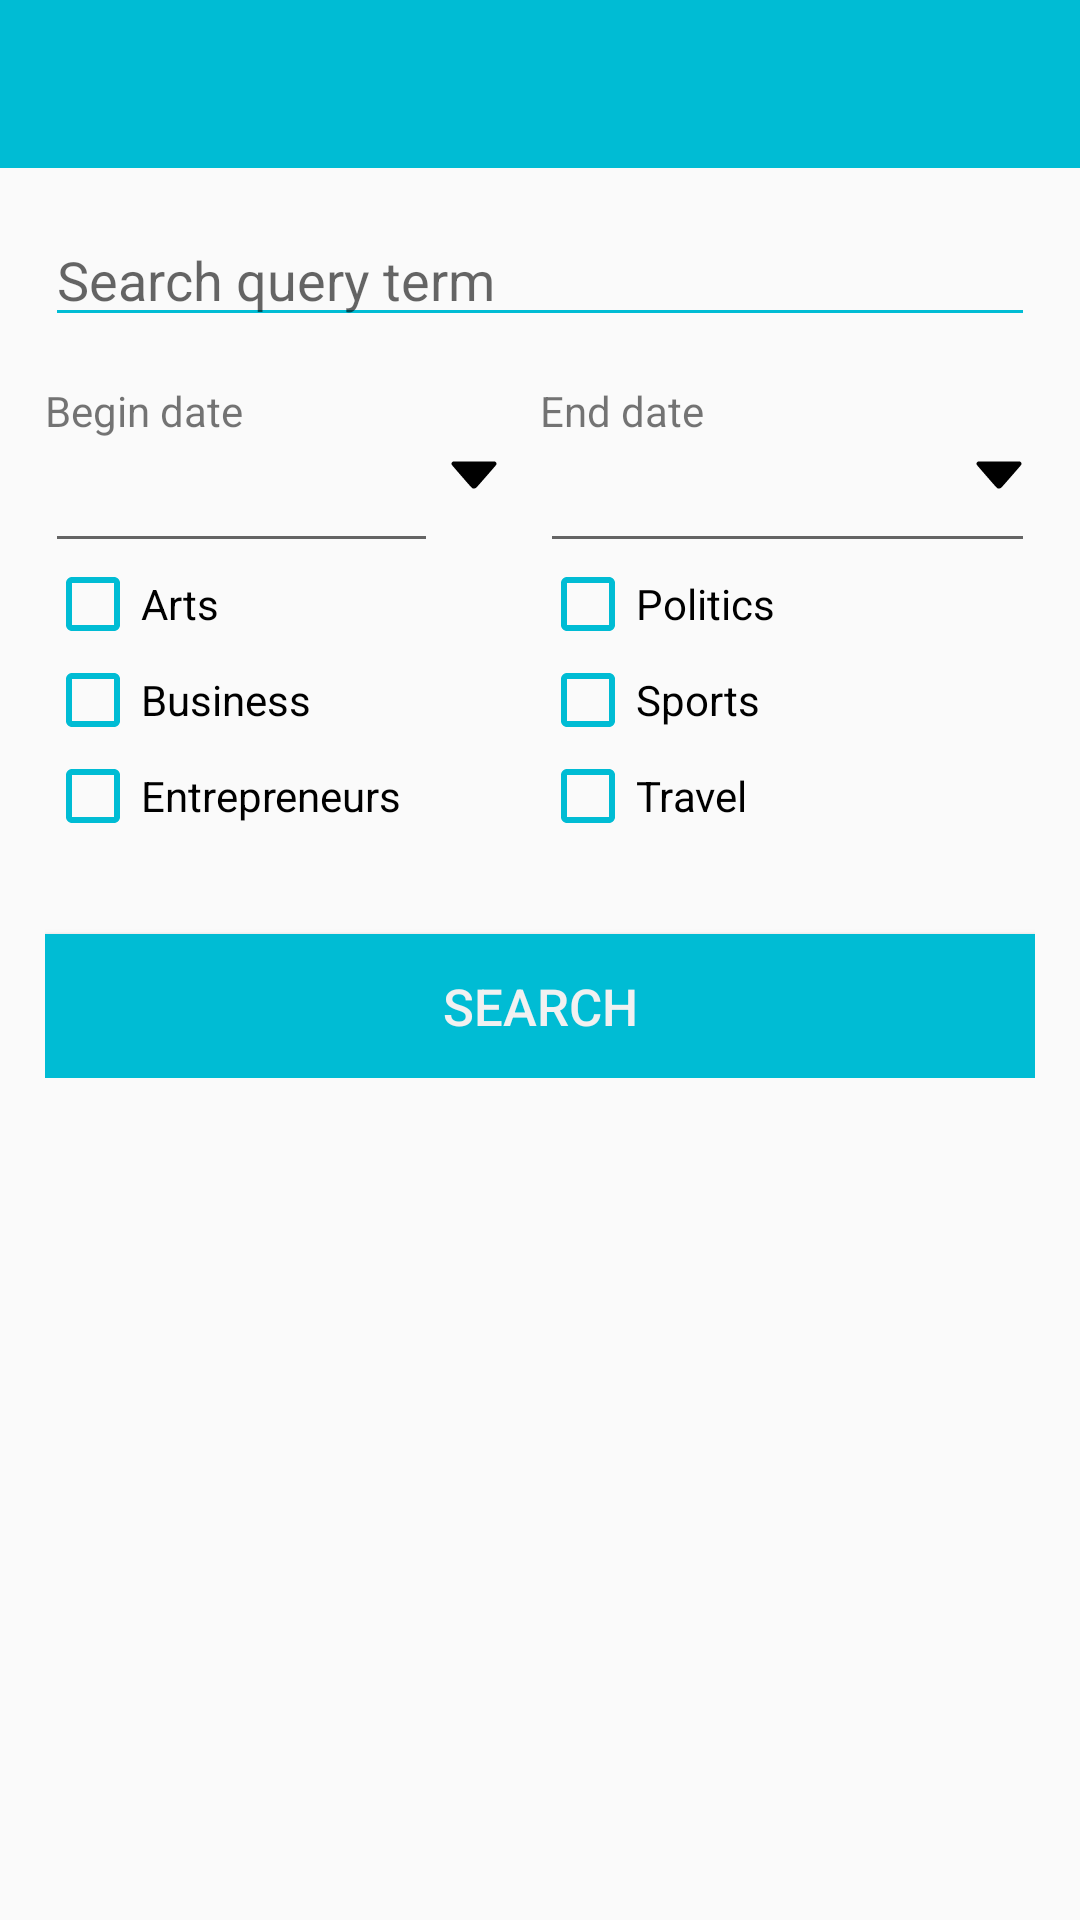

Produce the Android XML layout that renders to this screen, including the resource entries it uses.
<!-- AndroidManifest.xml: application theme AppTheme -->
<!-- res/layout/activity_search.xml -->
<?xml version="1.0" encoding="utf-8"?>
<LinearLayout xmlns:android="http://schemas.android.com/apk/res/android"
    xmlns:app="http://schemas.android.com/apk/res-auto"
    xmlns:tools="http://schemas.android.com/tools"
    android:layout_width="match_parent"
    android:layout_height="match_parent"
    android:orientation="vertical">

    <android.support.design.widget.AppBarLayout
        android:layout_width="match_parent"
        android:layout_height="wrap_content">

        <android.support.v7.widget.Toolbar
            android:id="@+id/activity_search_toolbar"
            android:layout_width="match_parent"
            android:layout_height="?attr/actionBarSize"
            android:background="@color/colorPrimary"
            app:popupTheme="@style/Theme.AppCompat.Light.NoActionBar"
            app:theme="@style/ToolbarColoredBackArrow"
            app:titleTextColor="#ffffff"
            />

    </android.support.design.widget.AppBarLayout>


    <android.support.constraint.ConstraintLayout
        android:layout_width="match_parent"
        android:layout_height="wrap_content"
        android:layout_marginStart="15dp"
        android:layout_marginEnd="15dp">

        <EditText
            android:id="@+id/activity_search_query"
            android:layout_width="match_parent"
            android:layout_height="wrap_content"
            android:layout_marginTop="15dp"
            android:backgroundTint="@color/colorPrimary"
            android:hint="@string/search_query_term"
            android:textColor="#706868"
            app:layout_constraintTop_toTopOf="parent" />

        <TextView
            android:id="@+id/activity_search_date_right_txt"
            android:layout_width="0dp"
            android:layout_height="wrap_content"
            android:layout_marginTop="15dp"
            android:backgroundTint="#706868"
            android:text="@string/begin_date"
            app:layout_constraintEnd_toStartOf="@id/activity_search_date_left_txt"
            app:layout_constraintStart_toStartOf="parent"
            app:layout_constraintTop_toBottomOf="@id/activity_search_query"
            app:layout_constraintWidth_percent="0.5" />

        <EditText
            android:id="@+id/activity_search_date_begin"
            android:layout_width="0dp"
            android:layout_height="wrap_content"
            android:textColor="#000000"
            android:textSize="18sp"
            app:layout_constraintEnd_toStartOf="@id/activity_search_arrowdown_left_bt"
            app:layout_constraintStart_toStartOf="parent"
            app:layout_constraintTop_toBottomOf="@id/activity_search_date_right_txt" />

        <ImageButton
            android:id="@+id/activity_search_arrowdown_left_bt"
            android:layout_width="wrap_content"
            android:layout_height="wrap_content"
            android:background="@android:color/transparent"
            android:paddingEnd="10sp"
            app:layout_constraintEnd_toEndOf="@id/activity_search_date_right_txt"
            app:layout_constraintTop_toBottomOf="@id/activity_search_date_right_txt"
            app:srcCompat="@drawable/ic_arrow_down"
            tools:ignore="VectorDrawableCompat" />

        <TextView
            android:id="@+id/activity_search_date_left_txt"
            android:layout_width="0dp"
            android:layout_height="wrap_content"
            android:layout_marginTop="15dp"
            android:backgroundTint="#706868"
            android:text="@string/end_date"
            app:layout_constraintEnd_toEndOf="parent"
            app:layout_constraintStart_toEndOf="@id/activity_search_date_right_txt"
            app:layout_constraintTop_toBottomOf="@id/activity_search_query"
            app:layout_constraintWidth_percent="0.5" />

        <EditText
            android:id="@+id/activity_search_date_end"
            android:layout_width="0dp"
            android:layout_height="wrap_content"
            android:textColor="#000000"
            android:textSize="18sp"
            app:layout_constraintEnd_toEndOf="parent"
            app:layout_constraintStart_toEndOf="@id/activity_search_arrowdown_left_bt"
            app:layout_constraintTop_toBottomOf="@id/activity_search_date_left_txt" />

        <ImageButton
            android:id="@+id/activity_search_arrowdown_right_bt"
            android:layout_width="wrap_content"
            android:layout_height="wrap_content"
            android:background="@android:color/transparent"
            app:layout_constraintEnd_toEndOf="@id/activity_search_date_left_txt"
            app:layout_constraintTop_toBottomOf="@id/activity_search_date_left_txt"
            app:srcCompat="@drawable/ic_arrow_down"
            tools:ignore="VectorDrawableCompat" />

        <CheckBox
            android:id="@+id/activity_search_checkbox_1"
            android:layout_width="wrap_content"
            android:layout_height="wrap_content"
            android:layout_marginTop="15dp"
            android:buttonTint="@color/colorPrimary"
            android:text="@string/arts"
            android:textSize="14sp"
            app:layout_constraintStart_toStartOf="parent"
            app:layout_constraintTop_toBottomOf="@id/activity_search_arrowdown_left_bt" />

        <CheckBox
            android:id="@+id/activity_search_checkbox_2"
            android:layout_width="wrap_content"
            android:layout_height="wrap_content"
            android:buttonTint="@color/colorPrimary"
            android:text="@string/business"
            android:textSize="14sp"
            app:layout_constraintStart_toStartOf="parent"
            app:layout_constraintTop_toBottomOf="@id/activity_search_checkbox_1" />

        <CheckBox
            android:id="@+id/activity_search_checkbox_3"
            android:layout_width="wrap_content"
            android:layout_height="wrap_content"
            android:buttonTint="@color/colorPrimary"
            android:text="@string/entrepreneurs"
            android:textSize="14sp"
            app:layout_constraintStart_toStartOf="parent"
            app:layout_constraintTop_toBottomOf="@id/activity_search_checkbox_2" />

        <CheckBox
            android:id="@+id/activity_search_checkbox_4"
            android:layout_width="wrap_content"
            android:layout_height="wrap_content"
            android:layout_marginTop="15dp"
            android:buttonTint="@color/colorPrimary"
            android:text="@string/politics"
            android:textSize="14sp"
            app:layout_constraintStart_toEndOf="@id/activity_search_arrowdown_left_bt"
            app:layout_constraintTop_toBottomOf="@id/activity_search_arrowdown_left_bt" />

        <CheckBox
            android:id="@+id/activity_search_checkbox_5"
            android:layout_width="wrap_content"
            android:layout_height="wrap_content"
            android:buttonTint="@color/colorPrimary"
            android:text="@string/sports"
            android:textSize="14sp"
            app:layout_constraintStart_toEndOf="@id/activity_search_arrowdown_left_bt"
            app:layout_constraintTop_toBottomOf="@id/activity_search_checkbox_4" />

        <CheckBox
            android:id="@+id/activity_search_checkbox_6"
            android:layout_width="wrap_content"
            android:layout_height="wrap_content"
            android:buttonTint="@color/colorPrimary"
            android:text="@string/travel"
            android:textSize="14sp"
            app:layout_constraintStart_toEndOf="@id/activity_search_arrowdown_left_bt"
            app:layout_constraintTop_toBottomOf="@id/activity_search_checkbox_5" />

        <Button
            android:id="@+id/activity_search_button"
            android:layout_width="match_parent"
            android:layout_height="wrap_content"
            android:layout_marginTop="30dp"
            android:background="@color/colorPrimary"
            android:text="@string/search"
            android:textColor="#f1f1f1"
            android:textSize="17sp"
            app:layout_constraintTop_toBottomOf="@id/activity_search_checkbox_6" />

    </android.support.constraint.ConstraintLayout>

</LinearLayout>
<!-- resources referenced by this layout -->
<resources>
  <color name="colorPrimary">#00BCD4</color>
  <!-- drawable ic_arrow_down (drawable) -->
  <vector android:height="24dp" android:viewportHeight="512"
      android:viewportWidth="512" android:width="24dp" xmlns:android="http://schemas.android.com/apk/res/android">
      <path android:fillColor="#000000"
          android:pathData="M103.6,162.3c-7.8,4.4 -10,14.9 -4.8,22.4 1.5,2.2 33.7,39.6 71.5,83.1 76.1,87.4 72.8,84.2 84.6,84.2 7.3,-0 11.9,-1.4 16.3,-4.7 3.9,-3 139.8,-158.7 142.9,-163.8 2.4,-3.9 2.4,-11 0,-15.5 -1,-1.9 -3.6,-4.5 -5.7,-5.7l-3.9,-2.3 -148.5,-0 -148.5,-0 -3.9,2.3z" android:strokeColor="#00000000"/>
  </vector>
  <string name="arts">Arts</string>
  <string name="begin_date">Begin date</string>
  <string name="business">Business</string>
  <string name="end_date">End date</string>
  <string name="entrepreneurs">Entrepreneurs</string>
  <string name="politics">Politics</string>
  <string name="search">Search</string>
  <string name="search_query_term">Search query term</string>
  <string name="sports">Sports</string>
  <string name="travel">Travel</string>
  <style name="ToolbarColoredBackArrow" parent="AppTheme">
          <item name="android:textColorSecondary">#ffffff</item>
      </style>
  <style name="AppTheme" parent="Theme.AppCompat.Light.NoActionBar">
          <item name="android:windowNoTitle">true</item>
          <item name="android:windowActionBar">false</item>
          <item name="colorPrimary">@color/colorPrimary</item>
          <item name="colorPrimaryDark">@color/colorPrimaryDark</item>
          <item name="colorAccent">@color/colorAccent</item>
      </style>
  <color name="colorPrimaryDark">#00a2b7</color>
  <color name="colorAccent">#00BCD4</color>
</resources>
